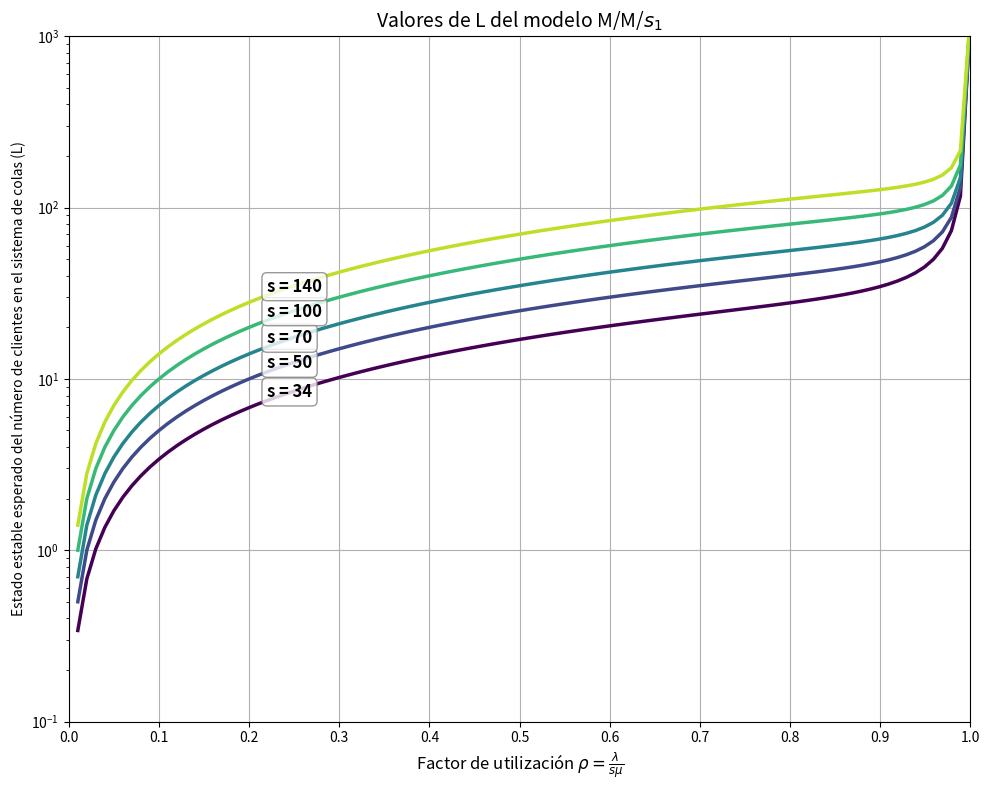
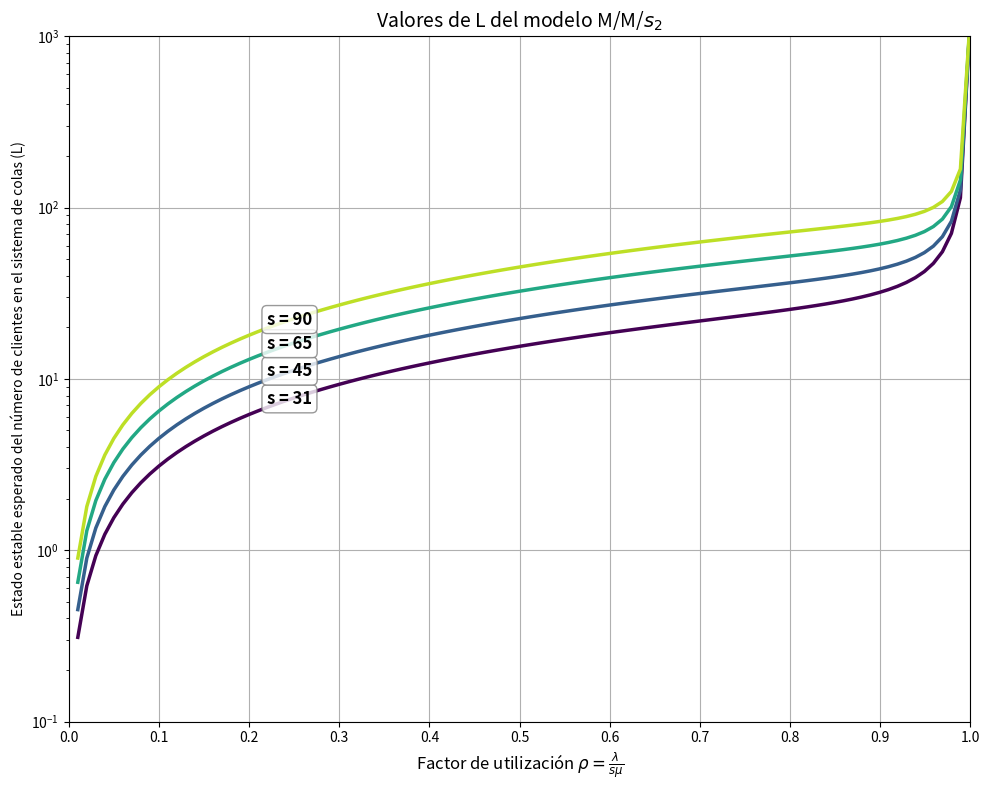

Reproduce these figures in Python, in order.
import numpy as np
import matplotlib.pyplot as plt
from scipy.special import factorial

def calculate_rho(l: float, m: float, s: int):
    return l/(m*s)

def calculate_p0(rho: float, s: int):
    sum_term = 0
    for n in range(s):
        sum_term += (s * rho) ** n / factorial(n)
    sum_term += (s * rho) ** s / (factorial(s) * (1 - rho))
    return 1 / sum_term

def calculate_l(rho: float, s: int):
    p0 = calculate_p0(rho, s)
    lq = p0 * (rho * (s * rho) ** s) / (factorial(s) * (1 - rho) ** 2)
    return lq + s * rho

def create_graph(server_values: list, queue_model: int):
    # Iniciar la gráfica
    plt.figure(figsize=(10, 8))
    plt.grid(True)
    plt.yscale('log')
    plt.xticks(np.arange(0, 1.1, 0.1))

    # Definimos el dominio (valores de rho) y valores de s
    rho_values = np.linspace(0.01, 0.999, 100)
    colors = plt.cm.viridis(np.linspace(0, 0.9, len(server_values)))

    # Generamos los valores de L (rango)
    lines = []
    labels = []
    for i, s in enumerate(server_values):
        L_values = [calculate_l(rho, s) for rho in rho_values]
        line, = plt.plot(rho_values, L_values, '-', linewidth=2.5, color=colors[i])
        lines.append(line)
        labels.append(f's = {s}')

        if s <= 5:
            pos_rho = 0.27
        elif s <= 10:
            pos_rho = 0.25
        elif s <= 20:
            pos_rho = 0.23
        else:
            pos_rho = 0.21

        idx = np.abs(rho_values - pos_rho).argmin()
        bbox_props = dict(boxstyle="round,pad=0.3", fc="white", ec="gray", alpha=0.8)
        plt.annotate(f's = {s}',
                     xy=(rho_values[idx], L_values[idx]),
                     xytext=(rho_values[idx] + 0.01, L_values[idx] * 1.1),
                     fontsize=12,
                     bbox=bbox_props,
                     fontweight='bold')

    # Límites de la gráfica
    plt.xlim(0, 1.0)
    plt.ylim(0.1, 1000)
    plt.xlabel(r'Factor de utilización $\rho = \frac{\lambda}{s\mu}$', fontsize=12)
    plt.ylabel('Estado estable esperado del número de clientes en el sistema de colas (L)', fontsize=10)

    plt.title(f'Valores de L del modelo M/M/$s_{queue_model}$', fontsize=14)
    plt.tight_layout()
    plt.show()

def calculate_queue_values(l: float, m: float, server_values: list):
    for server in server_values:
        r = calculate_rho(l, m, server)
        print(server,
              r,
              calculate_l(r, server))

create_graph([34, 50, 70, 100, 140], 1)
print('Valores de s1 para la tabla')
calculate_queue_values(2.22, 0.066, [34, 35, 36, 37, 40, 45, 50, 70, 100, 140])

create_graph([31, 45, 65, 90], 2)
print('Valores de s2 para la tabla')
calculate_queue_values(0.99, 0.033, [31, 32, 33, 34, 35, 45, 65, 90, 140])